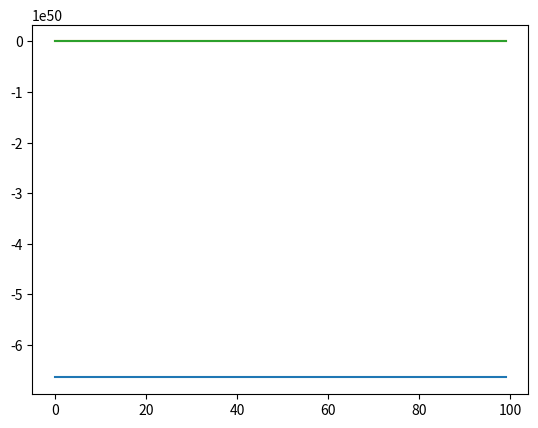

Reproduce this figure in Python.

# In this program we will see how a negative feedback loop can be modeled using the Gillespie algorithm

# Our negative feedback loop will be formed by Genes (G1,G2,G3) and Proteins (P1,P2,P3) 
# such that proteins are inhibitory to the genes and genes are inhibitory to the proteins


import numpy as np
import matplotlib.pyplot as plt
import random

# We will define the following parameters: these first all all our reaction with rate

# g1 rate of occurence g1,p1 is 10
# g2 rate of occurrence g2,p2 is 10000
# g3 rate of occurrence g3,p3 is 10
g1_production_rate = 10
g2_production_rate = 10000
g3_production_rate = 10

# when p1 binds to g2 there is a two way reaction :
# g2 + p1 -> g2p1 (molecule) the rate of occurrence is 10, and g2p1 -> g2 + p1 is 2
p1_binding_to_g2_rate = 10
p1_unbinding_from_g2_rate = 2
# when p2 binds to g3 there is a two way reaction :
# g3 + p2 -> g3p2 (molecule) the rate of occurrence is 0.1, and g3p2 -> g3 + p2 is 20
p2_binding_to_g3_rate = 0.1
p2_unbinding_from_g3_rate = 20
# when p3 binds to g1 there is a two way reaction :
# g1 + p3 -> g1p3 (molecule) the rate of occurrence is 10, and g1p3 -> g1 + p3 is 20
p3_binding_to_g1_rate = 10
p3_unbinding_from_g1_rate = 20

# Finally the rate of decay (protein denaturation we can say) of proteins is respectively :
# p1 rate of decay is 1
p1_decay_rate = 1
# p2 rate of decay is 100
p2_decay_rate = 100
# p3 rate of decay is 1
p3_decay_rate = 1


# Initial conditions
p1 = 0
p2 = 0
p3 = 0

g1 = 1
g2 = 1
g3 = 1

#So initial state is G = (1,1,1) and P = (0,0,0), t=0

y1_production_rate = 10 # Rate of occurrence of this reaction
y2y1_production_rate = 0.01 # Rate of occurrence of this reaction
y2z_production_rate = 10 # Rate of occurrence of this reaction

initial_state_simple = [1000,1000,1]

number_of_reactions = 3

# propensities for specific reaction is
def y1_production_propensity(state):
    return state[0]*y1_production_rate

def y2y1_production_propensity(state):
    return state[1]*y2y1_production_rate*state[0]

def y2z_production_propensity(state):
    return state[1]*y2z_production_rate

# a function that model the change in state of the system this must be overridde for each system
def state_update(initial_state, reaction, propensities):
        
    # update the state
    if reaction == 0:
        initial_state[0] = 2*initial_state[0]
    elif reaction == 1:
        # y1+y2 -> 2y2
        initial_state[1] = 2*initial_state[1]
        # and y1,y2 are consumed
        initial_state[0] -= (propensities[0]*initial_state[0])
        initial_state[1] -= (propensities[1]*initial_state[1])
    elif reaction == 2:
        # y2 -> z
        initial_state[2] = initial_state[2] + 1
        # and y2 is consumed
        initial_state[1] -= (propensities[2]*initial_state[1])
    
    return initial_state

def gillespies_SSA(initial_state, time_limit):
    
    propensities = [0,0,0]
    results = []
    t = 0
    total_propensity = 0
    tau = 0
    reaction = []

    for t in range(0, time_limit):

        #compute the propensities for each reaction
        propensities[0] = (initial_state[0]*y1_production_rate)
        propensities[1] = (initial_state[1]*y2y1_production_rate)
        propensities[2] = (initial_state[2]*y2z_production_rate)   
        
        # total propensity: a0
        total_propensity = sum(propensities)
        
        # Determine the jump
        # generate tau exponentially distributed, where the average is 1/total_propensity
        
        r1,r2 = np.random.uniform(0,1), np.random.uniform(0,1)
        print("r1 is ", r1)
        print("r2 is ", r2)
        
        tau = 1/total_propensity * np.log(1/r1)
    
        t = t + tau
        
        print("Current jump", tau, "Current time", t)


        # Determine the reaction
        
        #Choose the reaction to occur with respect to the propensities

        # As impementation detail in the slides: generate N a uniformly distributed number in [0 to a0],
        # Choosing reaction R_\mu with probability a_\mu / a0.
        # we start summing a_i, and if the sum is greater than N, we choose the reaction i
        
        # The \mu parameter : R_\mu chosen is
        # Find the smallest k satisfying sum_i=1^k a_i > a0*n
        
        N = r2 * total_propensity
        
        print("Current N", N)
        
        reaction =   0      
        
        print("Reaction chosen is ", reaction)
        
        # update the state
        if reaction == 0:
            initial_state[0] = 2*initial_state[0]
        elif reaction == 1:
            # y1+y2 -> 2y2
            initial_state[1] = 2*initial_state[1]
            # and y1,y2 are consumed
            initial_state[0] = initial_state[0] - 1
            initial_state[1] = initial_state[1] - 1
        elif reaction == 2:
            # y2 -> z
            initial_state[2] = initial_state[2] + 1
            # and y2 is consumed
            initial_state[1] = initial_state[1] - 1
            
        # update the results appending the new state
        results.append(initial_state)
    
    # gather the quantities of initial_state and return them to plot
    return results
           




def gillespies_SSA_simplified(time_limit, initial_state, propensities_function_lists):
    '''
    propensities: a list of propensities of the reactions
    time_limit: the time limit of the simulation
    initial_state: the initial state of the system.
    
    
    accepts a list of initial propensities and the initial state, and repeat the two step of SSA on that 
    return the evolution of the system
    '''
    
    results = []
    t = 0
    total_propensity = 0
    tau = 0
    reaction_index = -1
    total_steps = 0


    # First step: calculate propensity
    for t in range(0, time_limit):
        
        propensities = [propensities_func(initial_state) for propensities_func in propensities_func_list]      
    
        # Set timestep
        total_propensity = sum(propensities)
        
        # Determine the jump
        # generate tau exponentially distributed, where the average is 1/total_propensity
        
        r1= np.random.uniform(0,1)
         
        tau = (1/total_propensity) * np.log(1/r1)
    
        t = t + tau
        total_steps = total_steps + 1

        # Determine the reaction
        # we should have for each of the reaction a_mu / a0 probability of being chosen
        
        # generate N a uniformly distributed number in [0 to a0], Choosing reaction R_\mu with probability a_\mu / a0.
        # we start summing a_i, and if the sum is greater than N, we choose the reaction i

        N = np.random.uniform(0,1) * total_propensity
    
        print("Current randomly generated number for reaction is ", N)
        
        for propensity, i in zip(propensities, range(0, len(propensities))):
            print("Propensity for reaction ", i, " is ", propensity)

        # The idea now is start summing a_i until the sum is greater than N the number of iteration is the reaction index        
        for i in range(0, len(propensities)):
            N = N - propensities[i]
            if N < 0:
                reaction_index = i
                break
        

        print("Reaction chosen is ", reaction_index)
        
        
        # Update the state
        initial_state = state_update(initial_state, reaction_index, propensities)

        print("Current state", initial_state)
        
        # Save the state
        results.append(initial_state)
    
    return results, total_steps

def plot_results(results):
   
   
    # result contain a series of vectors of lengh 3 (y1,y2,z), we want to see how y1,y2,z evolve in time
    
    plt.plot(results)
     
    plt.show()


propensities_func_list = [y1_production_propensity, y2y1_production_propensity, y2z_production_propensity]

results, total_steps = gillespies_SSA_simplified(initial_state = initial_state_simple,
                                                 propensities_function_lists= propensities_func_list, time_limit = 100) 

print("Total steps", total_steps)

plot_results(results)

